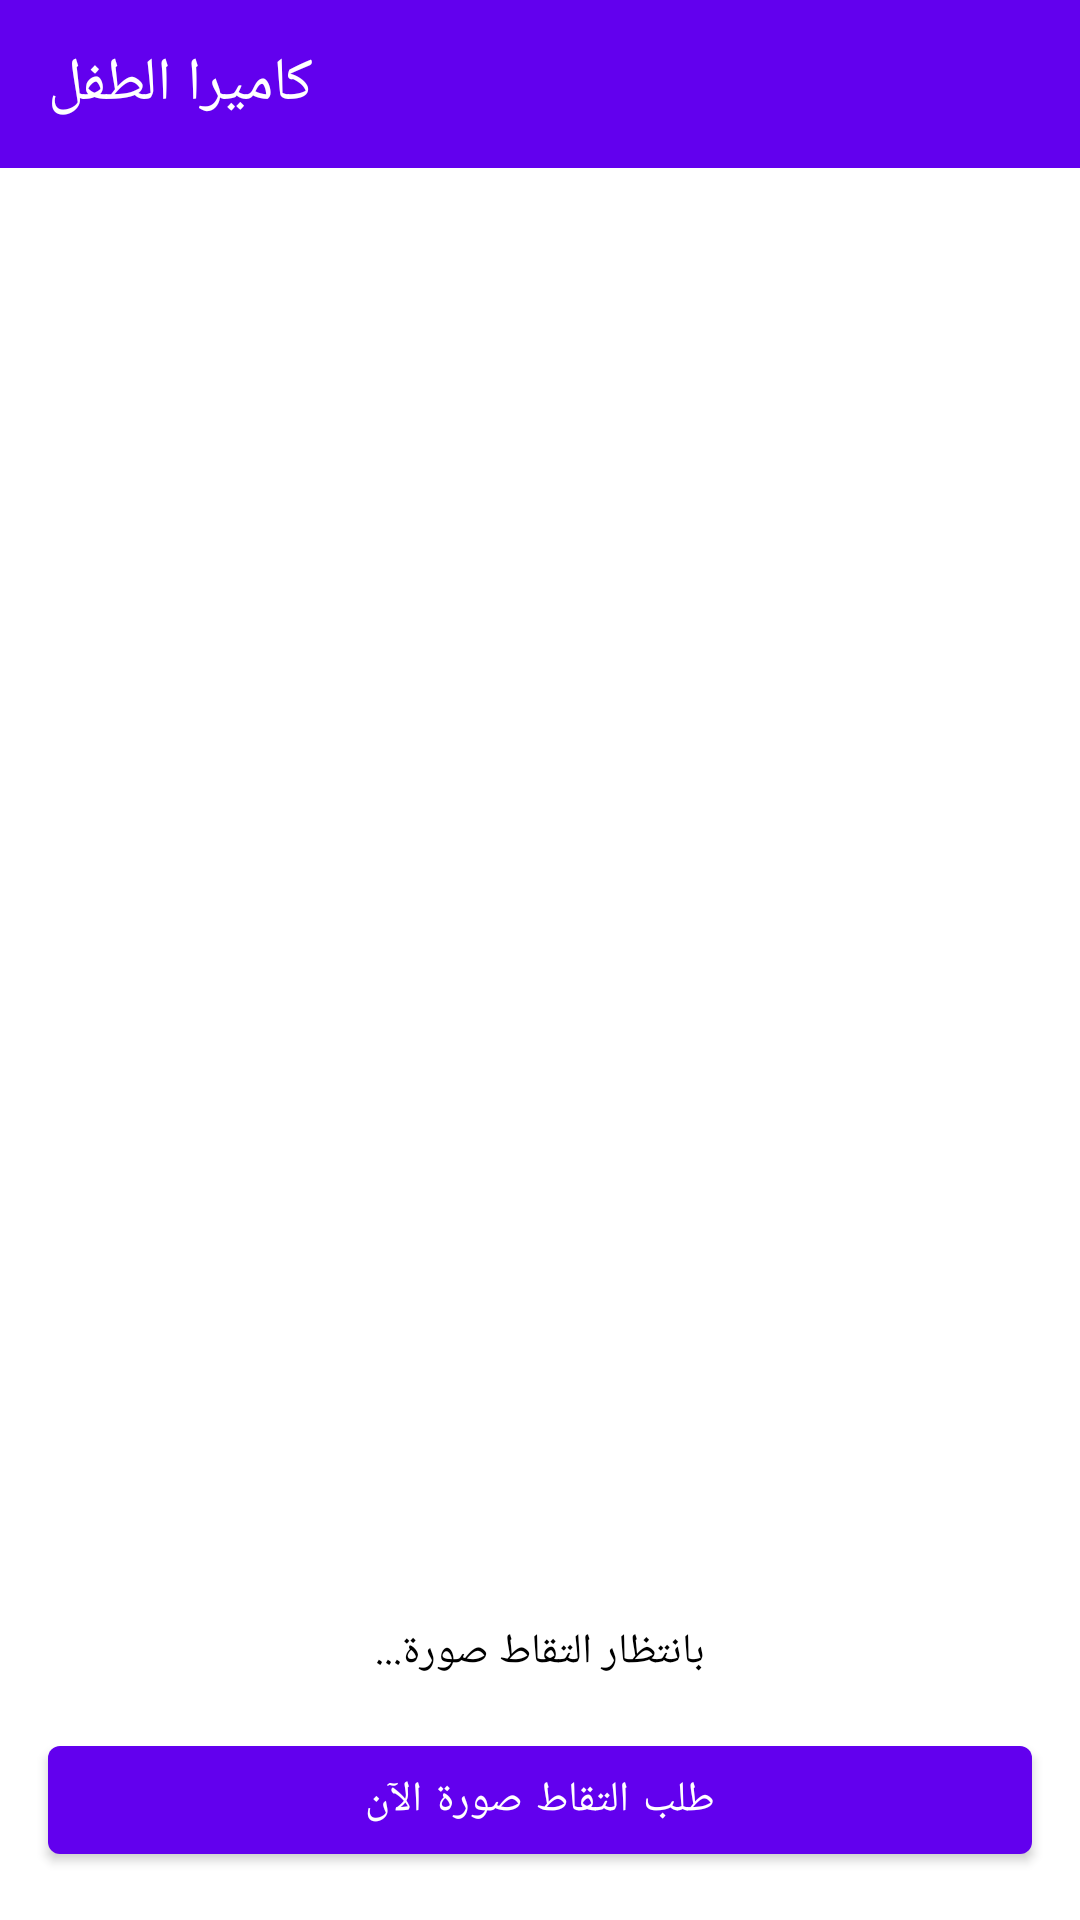

Reconstruct the res/layout file that produces this screen, plus the resources it refers to.
<!-- AndroidManifest.xml: activity theme Theme.ChildMonitor.NoActionBar -->
<!-- res/layout/activity_child_camera.xml -->
<?xml version="1.0" encoding="utf-8"?>
<androidx.constraintlayout.widget.ConstraintLayout xmlns:android="http://schemas.android.com/apk/res/android"
    xmlns:app="http://schemas.android.com/apk/res-auto"
    android:layout_width="match_parent"
    android:layout_height="match_parent"
    android:background="@color/white">

    <com.google.android.material.appbar.AppBarLayout
        android:id="@+id/appBarLayout"
        android:layout_width="match_parent"
        android:layout_height="wrap_content"
        app:layout_constraintTop_toTopOf="parent">

        <androidx.appcompat.widget.Toolbar
            android:id="@+id/toolbar"
            android:layout_width="match_parent"
            android:layout_height="?attr/actionBarSize"
            android:background="?attr/colorPrimary"
            app:title="كاميرا الطفل"
            app:titleTextColor="@color/white" />
    </com.google.android.material.appbar.AppBarLayout>

    <ImageView
        android:id="@+id/cameraImageView"
        android:layout_width="0.dp"
        android:layout_height="0.dp"
        android:layout_margin="16.dp"
        android:scaleType="fitCenter"
        android:src="@drawable/ic_launcher_background"
        app:layout_constraintBottom_toTopOf="@+id/statusText"
        app:layout_constraintEnd_toEndOf="parent"
        app:layout_constraintStart_toStartOf="parent"
        app:layout_constraintTop_toBottomOf="@+id/appBarLayout" />

    <TextView
        android:id="@+id/statusText"
        android:layout_width="wrap_content"
        android:layout_height="wrap_content"
        android:layout_marginBottom="16.dp"
        android:text="بانتظار التقاط صورة..."
        android:textColor="@color/black"
        app:layout_constraintBottom_toTopOf="@+id/captureButton"
        app:layout_constraintEnd_toEndOf="parent"
        app:layout_constraintStart_toStartOf="parent" />

    <com.google.android.material.button.MaterialButton
        android:id="@+id/captureButton"
        android:layout_width="0.dp"
        android:layout_height="wrap_content"
        android:layout_margin="16.dp"
        android:text="طلب التقاط صورة الآن"
        app:layout_constraintBottom_toBottomOf="parent"
        app:layout_constraintEnd_toEndOf="parent"
        app:layout_constraintStart_toStartOf="parent" />

    <ProgressBar
        android:id="@+id/progressBar"
        android:layout_width="wrap_content"
        android:layout_height="wrap_content"
        android:visibility="gone"
        app:layout_constraintBottom_toBottomOf="parent"
        app:layout_constraintEnd_toEndOf="parent"
        app:layout_constraintStart_toStartOf="parent"
        app:layout_constraintTop_toTopOf="parent" />

</androidx.constraintlayout.widget.ConstraintLayout>
<!-- resources referenced by this layout -->
<resources>
  <color name="black">#FF000000</color>
  <color name="white">#FFFFFFFF</color>
  <style name="Theme.ChildMonitor.NoActionBar" parent="Theme.ChildMonitor">
          <item name="windowActionBar">false</item>
          <item name="windowNoTitle">true</item>
      </style>
  <style name="Theme.ChildMonitor" parent="Theme.MaterialComponents.DayNight.DarkActionBar">
          <item name="colorPrimary">@color/primary_color</item>
          <item name="colorPrimaryVariant">@color/primary_dark_color</item>
          <item name="colorSecondary">@color/secondary_color</item>
          <item name="colorSecondaryVariant">@color/secondary_dark_color</item>
          <item name="colorError">@color/error_color</item>
          <item name="colorOnPrimary">@color/white</item>
          <item name="colorOnSecondary">@color/white</item>
          <item name="colorOnError">@color/white</item>
          <item name="colorOnBackground">@color/text_color</item>
          <item name="colorOnSurface">@color/text_color</item>
      </style>
  <color name="primary_color">#FF6200EE</color>
  <color name="primary_dark_color">#FF3700B3</color>
  <color name="secondary_color">#FF03DAC5</color>
  <color name="secondary_dark_color">#FF018786</color>
  <color name="error_color">#FFB00020</color>
  <color name="text_color">#FF000000</color>
</resources>
